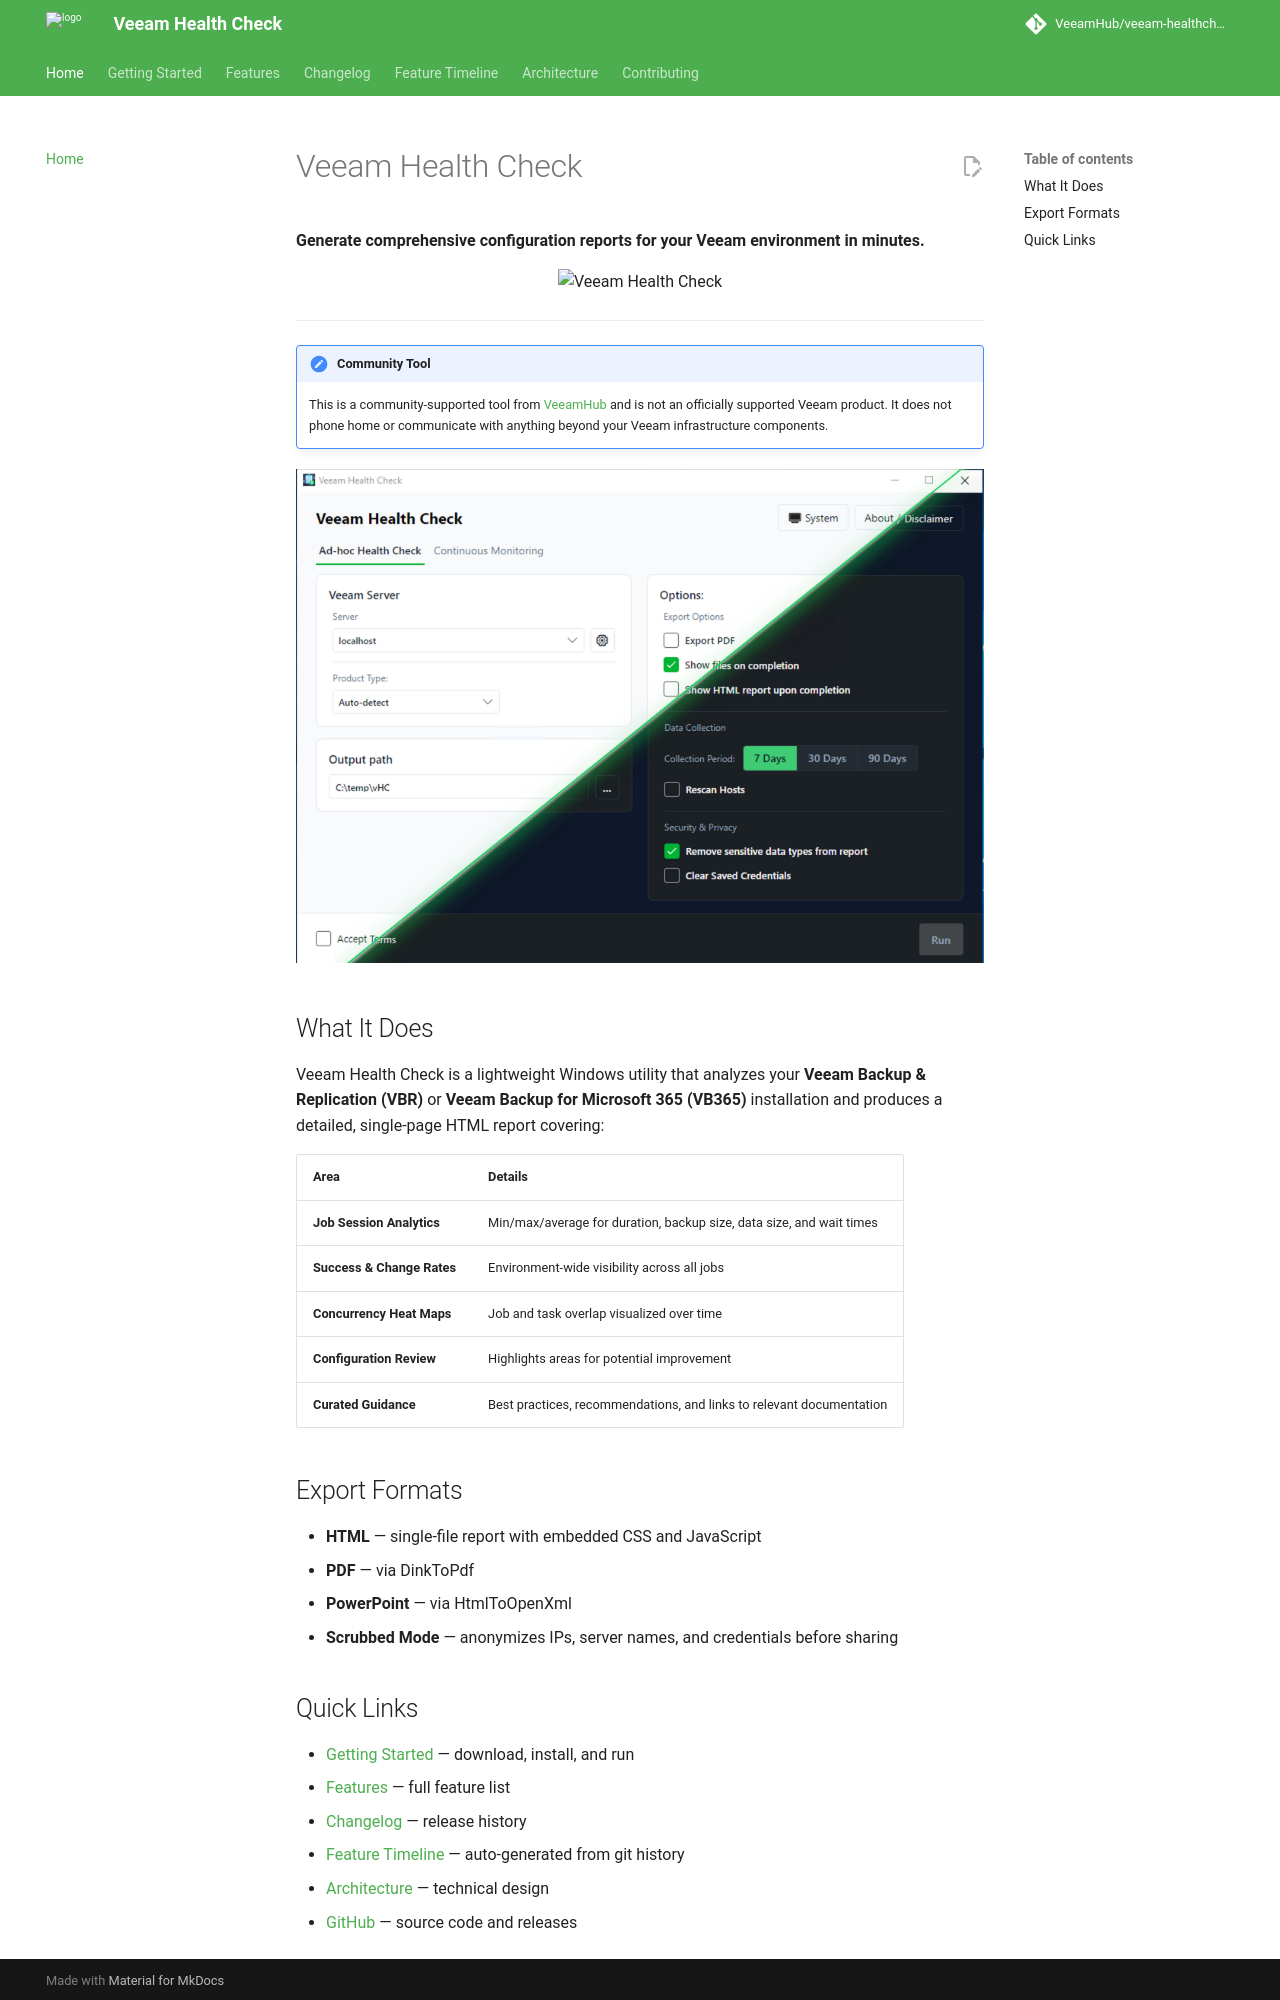

repository: VeeamHub/veeam-healthcheck · page: index.html · generator: mkdocs

# Veeam Health Check

**Generate comprehensive configuration reports for your Veeam environment in minutes.**

<div style="text-align: center;">
  <img src="images/health-check-icon.png" alt="Veeam Health Check" width="80">
</div>

---

!!! note "Community Tool"
    This is a community-supported tool from [VeeamHub](https://github.com/VeeamHub) and is not an officially supported Veeam product. It does not phone home or communicate with anything beyond your Veeam infrastructure components.

<div style="text-align: center;">
  <img src="images/vhc-gui-light_dark.png" alt="The Veeam Health Check GUI in light and dark themes, showing the Ad-hoc Health Check tab" width="700">
</div>

## What It Does

Veeam Health Check is a lightweight Windows utility that analyzes your **Veeam Backup & Replication (VBR)** or **Veeam Backup for Microsoft 365 (VB365)** installation and produces a detailed, single-page HTML report covering:

| Area | Details |
|------|---------|
| **Job Session Analytics** | Min/max/average for duration, backup size, data size, and wait times |
| **Success & Change Rates** | Environment-wide visibility across all jobs |
| **Concurrency Heat Maps** | Job and task overlap visualized over time |
| **Configuration Review** | Highlights areas for potential improvement |
| **Curated Guidance** | Best practices, recommendations, and links to relevant documentation |

## Export Formats

- **HTML** — single-file report with embedded CSS and JavaScript
- **PDF** — via DinkToPdf
- **PowerPoint** — via HtmlToOpenXml
- **Scrubbed Mode** — anonymizes IPs, server names, and credentials before sharing
